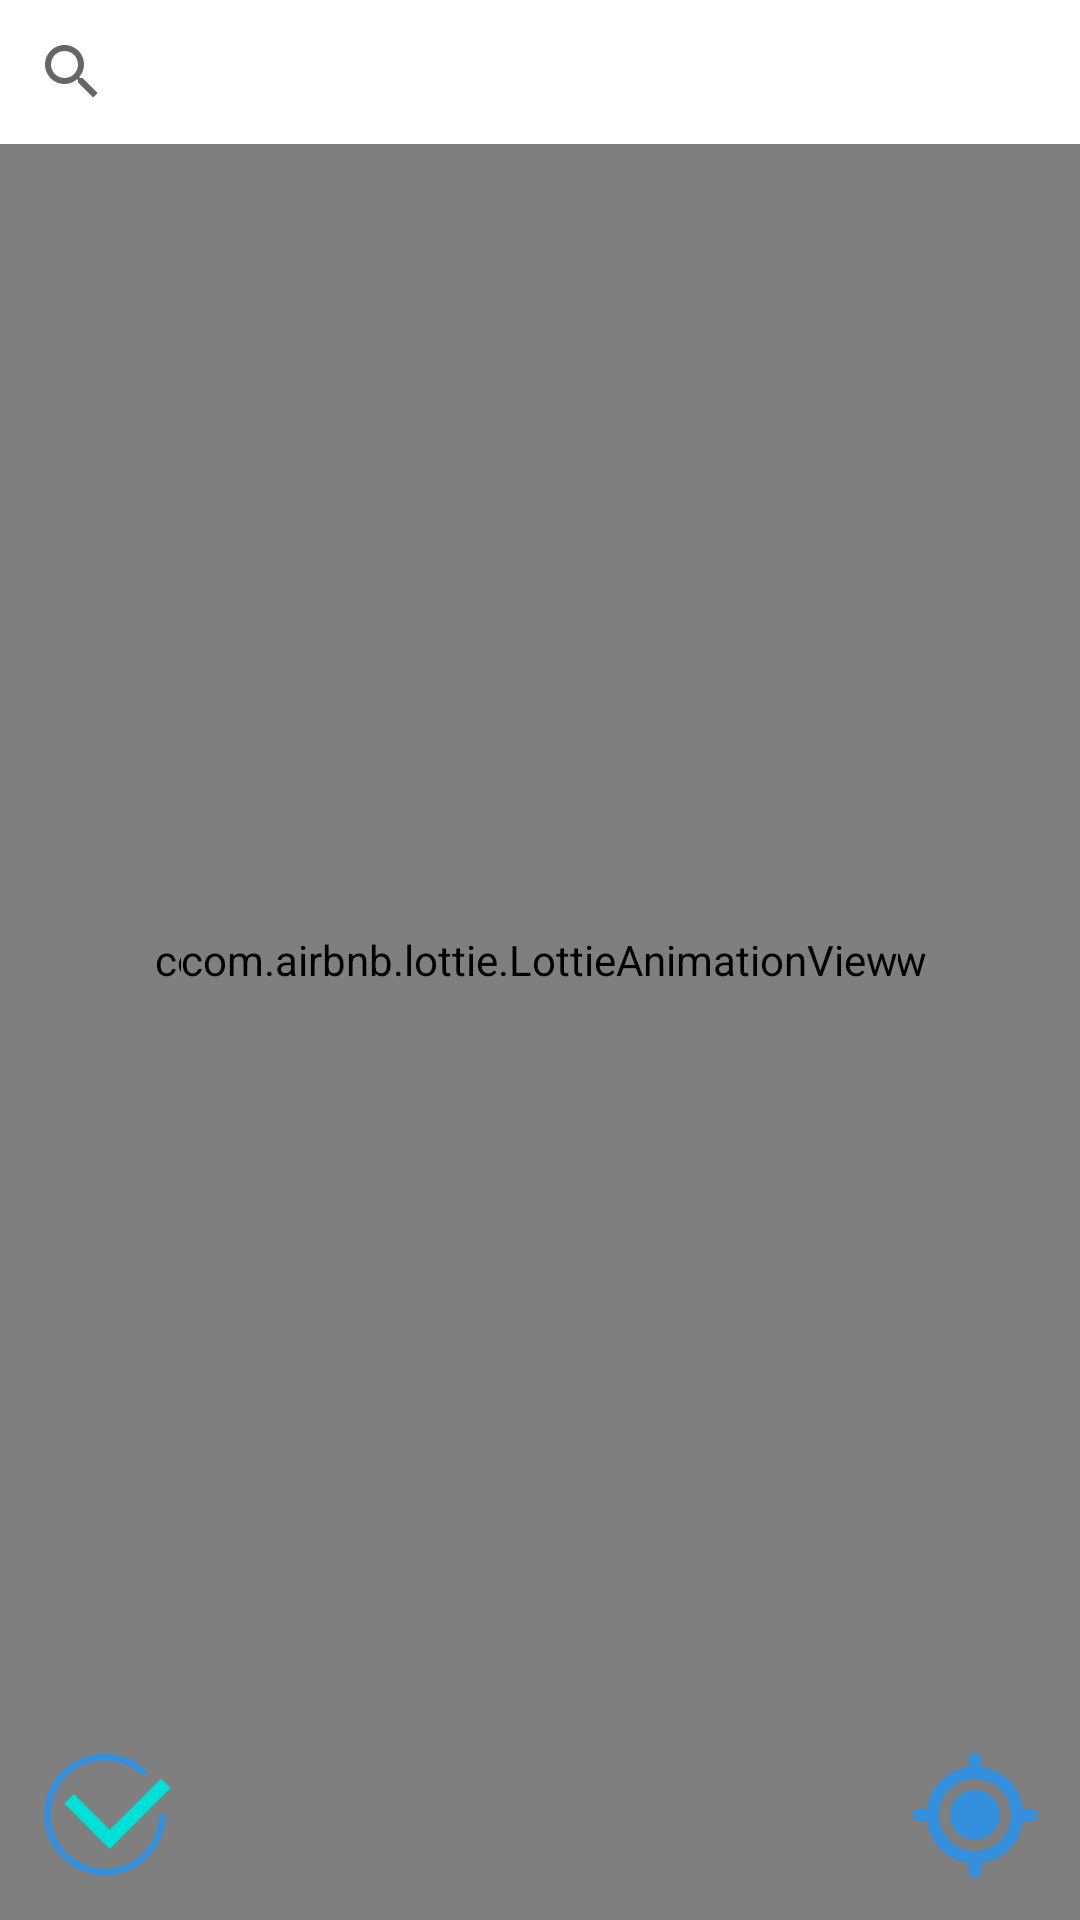

Write the Android layout XML for this screen, with the resource values it uses.
<!-- AndroidManifest.xml: application theme Theme.ShopifyApp_User -->
<!-- res/layout/fragment_location_detector.xml -->
<?xml version="1.0" encoding="utf-8"?>
<FrameLayout xmlns:android="http://schemas.android.com/apk/res/android"
    xmlns:app="http://schemas.android.com/apk/res-auto"
    android:layout_width="match_parent"
    android:layout_height="match_parent">

    <com.google.android.gms.maps.MapView
        android:id="@+id/mapView"
        android:name="com.google.android.gms.maps.MapFragment"
        android:layout_width="match_parent"
        android:layout_height="match_parent" />

    <ImageButton
        android:id="@+id/imageButtonMapConfirm"
        android:layout_width="50dp"
        android:layout_height="50dp"
        android:layout_gravity="bottom|start"
        android:layout_marginStart="10dp"
        android:layout_marginBottom="10dp"
        android:background="@drawable/back_transparent"
        android:scaleType="fitCenter"
        android:src="@drawable/confirm" />

    <ImageButton
        android:id="@+id/imageButtonMyLocation"
        android:layout_width="50dp"
        android:layout_height="50dp"
        android:layout_gravity="bottom|end"
        android:layout_marginEnd="10dp"
        android:layout_marginBottom="10dp"
        android:background="@drawable/my_location_svgrepo_com" />

    <androidx.appcompat.widget.SearchView
        android:id="@+id/searchViewPlace"
        android:layout_width="match_parent"
        android:layout_height="wrap_content"
        android:background="@color/white"
        android:textAlignment="center" />

    <com.airbnb.lottie.LottieAnimationView
        android:id="@+id/loadingAnim"
        android:layout_width="wrap_content"
        android:layout_height="320dp"
        android:layout_gravity="center"
        app:lottie_fileName="loading.json"
        app:lottie_loop="true" />

</FrameLayout>
<!-- resources referenced by this layout -->
<resources>
  <color name="white">#FFFFFFFF</color>
  <!-- drawable confirm (drawable) -->
  <vector xmlns:android="http://schemas.android.com/apk/res/android"
      android:width="48dp"
      android:height="48dp"
      android:viewportWidth="1024"
      android:viewportHeight="1024">
    <path
        android:pathData="M511.6,924.3c-228.8,0 -415,-186.2 -415,-415S282.8,94.3 511.6,94.3c102.4,0 200.8,37.6 277,105.9 9.5,8.5 10.3,23.1 1.8,32.6 -8.5,9.5 -23.1,10.3 -32.6,1.8 -67.7,-60.7 -155.1,-94.2 -246.2,-94.2 -203.4,0 -368.9,165.5 -368.9,368.9S308.2,878.2 511.6,878.2c199.2,0 361.1,-155.8 368.6,-354.6 0.5,-12.7 11,-22.9 23.9,-22.2 12.7,0.5 22.6,11.2 22.2,23.9 -8.5,223.7 -190.6,399 -414.7,399z"
        android:fillColor="@color/primary_color"/>
    <path
        android:pathData="M960.9,327.5l-65.2,-65.2 -351,351 -244.6,-244.6 -65.2,65.2 309.7,309.7 0,-0 0,0z"
        android:fillColor="#00DFD8"/>
  </vector>
  <!-- drawable my_location_svgrepo_com (drawable) -->
  <vector android:height="48dp" android:viewportHeight="24"
      android:viewportWidth="24" android:width="48dp" xmlns:android="http://schemas.android.com/apk/res/android">
      <path android:fillColor="@color/primary_color" android:fillType="nonZero"
          android:pathData="M12,2C12.513,2 12.936,2.386 12.993,2.883L13,3L13,4.314C16.481,4.763 19.238,7.52 19.686,11.001L21,11C21.552,11 22,11.448 22,12C22,12.513 21.614,12.936 21.117,12.993L21,13L19.686,13C19.238,16.481 16.481,19.238 13,19.686L13,21C13,21.552 12.552,22 12,22C11.487,22 11.064,21.614 11.007,21.117L11,21L11.001,19.686C7.52,19.238 4.763,16.481 4.314,13L3,13C2.448,13 2,12.552 2,12C2,11.487 2.386,11.064 2.883,11.007L3,11L4.314,11.001C4.762,7.52 7.52,4.762 11.001,4.314L11,3C11,2.448 11.448,2 12,2ZM12,6.25C8.824,6.25 6.25,8.824 6.25,12C6.25,15.176 8.824,17.75 12,17.75C15.176,17.75 17.75,15.176 17.75,12C17.75,8.824 15.176,6.25 12,6.25ZM12,8C14.209,8 16,9.791 16,12C16,14.209 14.209,16 12,16C9.791,16 8,14.209 8,12C8,9.791 9.791,8 12,8Z"
          android:strokeColor="#00000000" android:strokeWidth="1"/>
  </vector>
  <style name="Theme.ShopifyApp_User" parent="Theme.MaterialComponents.DayNight.NoActionBar">
          
          <item name="colorPrimary">@color/primary_color</item>
          <item name="colorPrimaryVariant">@color/primary_color</item>
          <item name="colorOnPrimary">@color/white</item>
          
          <item name="colorSecondary">@color/primary_color</item>
          <item name="colorSecondaryVariant">@color/primary_color</item>
          <item name="colorOnSecondary">@color/black</item>
          
          <item name="android:statusBarColor">@color/primary_color</item>
          
      </style>
  <color name="primary_color">#3490dc</color>
  <color name="black">#FF000000</color>
</resources>
